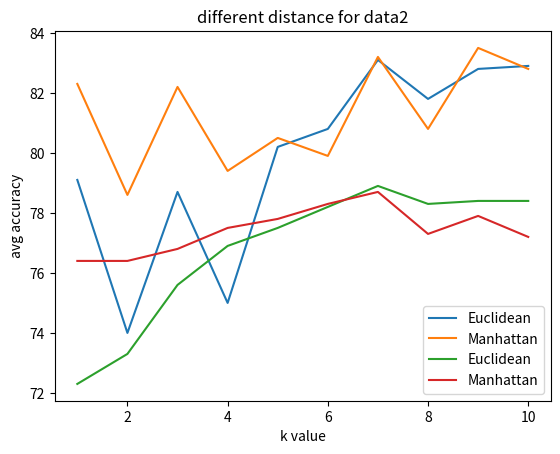

Source code (Python):
import matplotlib.pyplot as plt
x = [1,2,3,4,5,6,7,8,9,10]
y = [79.1,74.0,78.7,75.0,80.2,80.8,83.1,81.8,82.8,82.9]
plt.title("different distance for data1") # Manhattan Euclidean
plt.xlabel("k value")
plt.ylabel("avg accuracy")
plt.plot(x,y,label='Euclidean')

x = [1,2,3,4,5,6,7,8,9,10]
y = [82.3,78.6,82.2,79.4,80.5,79.9,83.2,80.8,83.5,82.8]
plt.plot(x,y,label='Manhattan')
plt.legend()
plt.show()

x = [1,2,3,4,5,6,7,8,9,10]
y = [72.3,73.3,75.6,76.9,77.5,78.2,78.9,78.3,78.4,78.4]
plt.title("different distance for data2") # Manhattan Euclidean
plt.xlabel("k value")
plt.ylabel("avg accuracy")
plt.plot(x,y,label='Euclidean')

x = [1,2,3,4,5,6,7,8,9,10]
y = [76.4,76.4,76.8,77.5,77.8,78.3,78.7,77.3,77.9,77.2]
plt.plot(x,y,label='Manhattan')
plt.legend()
plt.show()